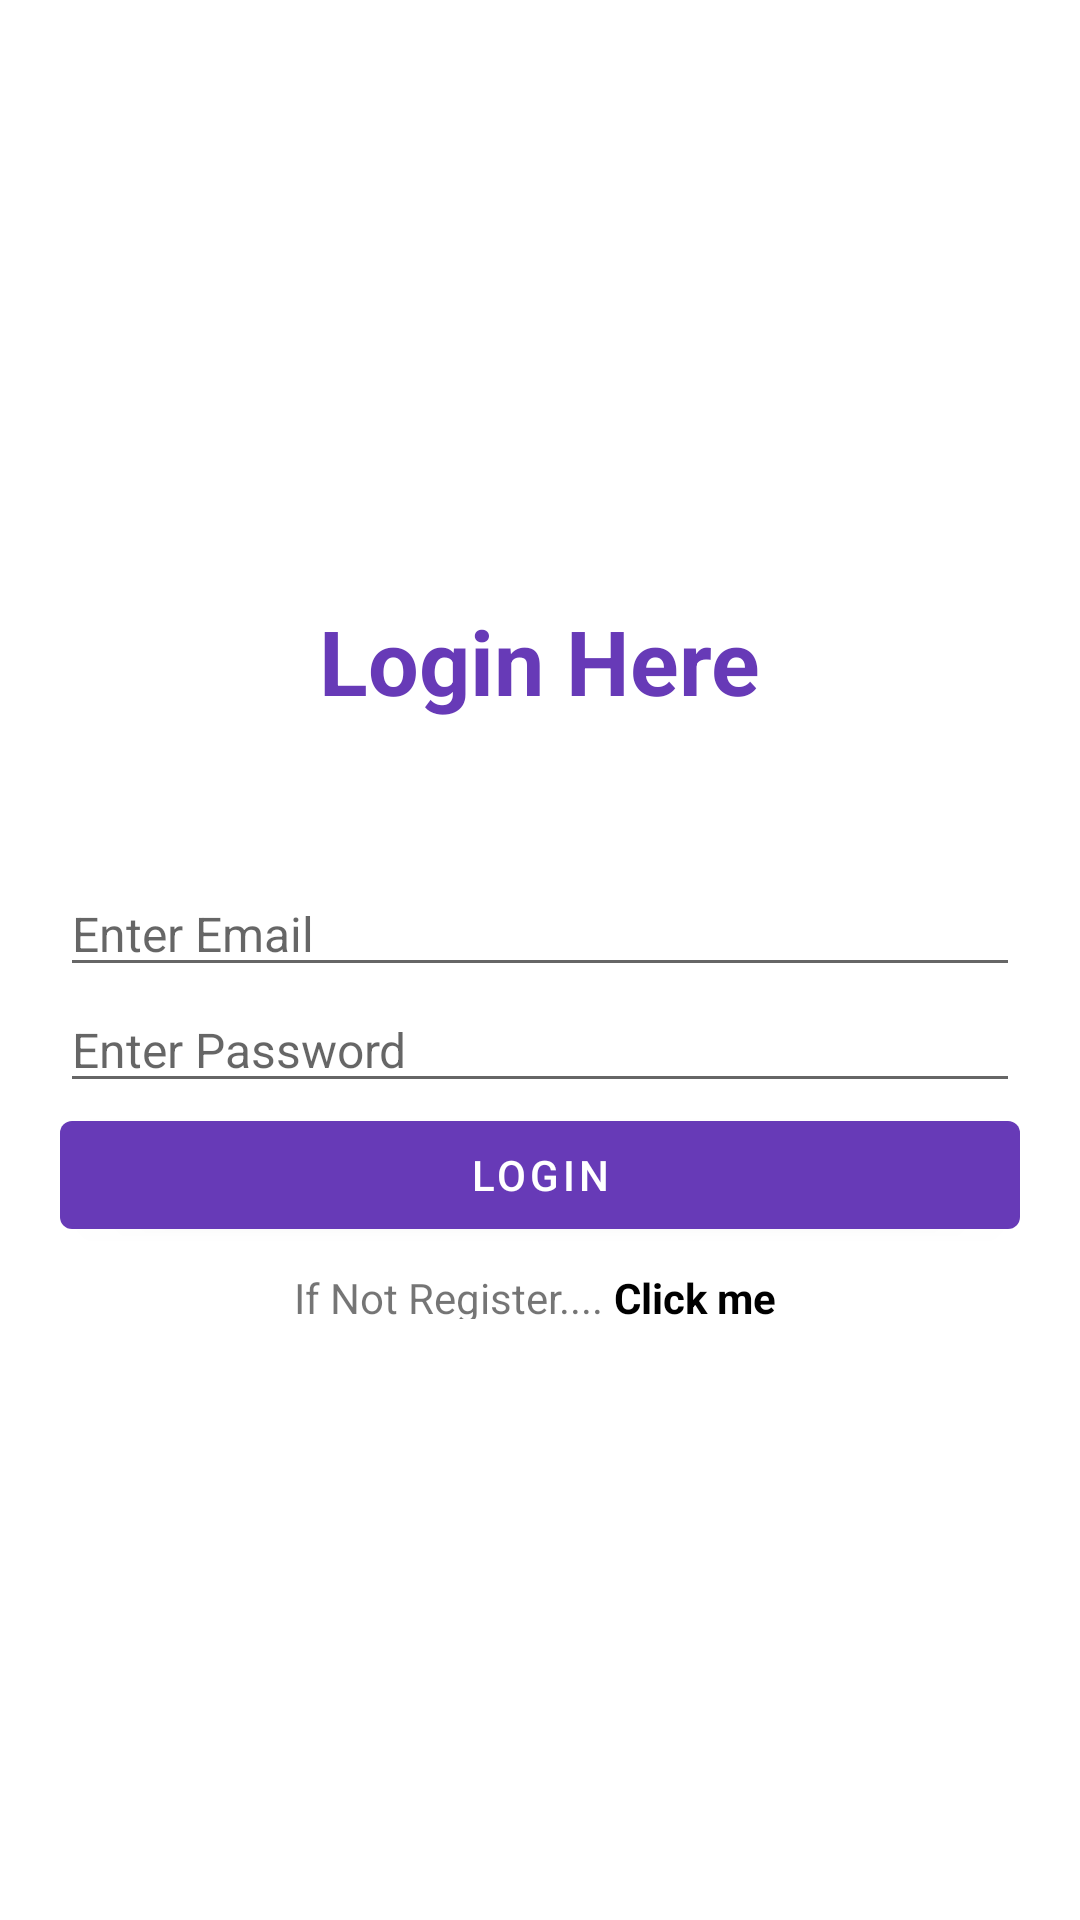

The Android layout XML behind this screen, and the referenced resources:
<!-- AndroidManifest.xml: application theme Theme.GavitExpress -->
<!-- res/layout/activity_login.xml -->
<?xml version="1.0" encoding="utf-8"?>
<LinearLayout xmlns:android="http://schemas.android.com/apk/res/android"
    xmlns:app="http://schemas.android.com/apk/res-auto"
    xmlns:tools="http://schemas.android.com/tools"
    android:layout_width="match_parent"
    android:layout_height="match_parent"
    tools:context=".activities.LoginActivity"
    android:gravity="center"
    android:orientation="vertical"
    android:background="@drawable/fev"
    android:padding="20dp">


    <TextView
        android:layout_width="wrap_content"
        android:layout_height="wrap_content"
        android:text="Login Here"
        android:textSize="30sp"
        android:layout_marginBottom="50dp"
        android:textStyle="bold"
        android:textColor="#673AB7"/>

    <EditText
        android:id="@+id/log_email"
        android:layout_width="match_parent"
        android:layout_height="wrap_content"
        android:hint="Enter Email"
        android:textSize="16sp"/>
    <EditText
        android:id="@+id/log_pass"
        android:layout_width="match_parent"
        android:layout_height="wrap_content"
        android:hint="Enter Password"
        android:inputType="textPassword"
        android:textSize="16sp"/>


    <Button
        android:layout_width="match_parent"
        android:layout_height="wrap_content"
        android:text="Login"
        android:onClick="login"/>

    <LinearLayout
        android:layout_width="match_parent"
        android:layout_height="wrap_content"
        android:orientation="horizontal"
        android:gravity="center">

        <TextView
            android:layout_width="wrap_content"
            android:layout_height="wrap_content"
            android:layout_marginTop="5dp"
            android:text="If Not Register.... "/>

        <TextView
            android:layout_width="wrap_content"
            android:layout_height="wrap_content"
            android:text="Click me "
            android:textStyle="bold"
            android:textSize="14sp"
            android:textColor="@color/black"
            android:layout_marginTop="5dp"
            android:onClick="openRegisterActivityy"/>


    </LinearLayout>

</LinearLayout>
<!-- resources referenced by this layout -->
<resources>
  <color name="black">#FF000000</color>
  <style name="Theme.GavitExpress" parent="Theme.MaterialComponents.DayNight.NoActionBar">
          
          <item name="colorPrimary">@color/orange</item>
          <item name="colorPrimaryVariant">@color/orange</item>
          <item name="colorOnPrimary">@color/white</item>
          
          <item name="colorSecondary">@color/teal_200</item>
          <item name="colorSecondaryVariant">@color/teal_700</item>
          <item name="colorOnSecondary">@color/black</item>
          
          <item name="android:statusBarColor" tools:targetApi="l">?attr/colorPrimaryVariant</item>
          
      </style>
  <color name="orange">#673AB7</color>
  <color name="white">#FFFFFFFF</color>
  <color name="teal_200">#FF03DAC5</color>
  <color name="teal_700">#FF018786</color>
</resources>
